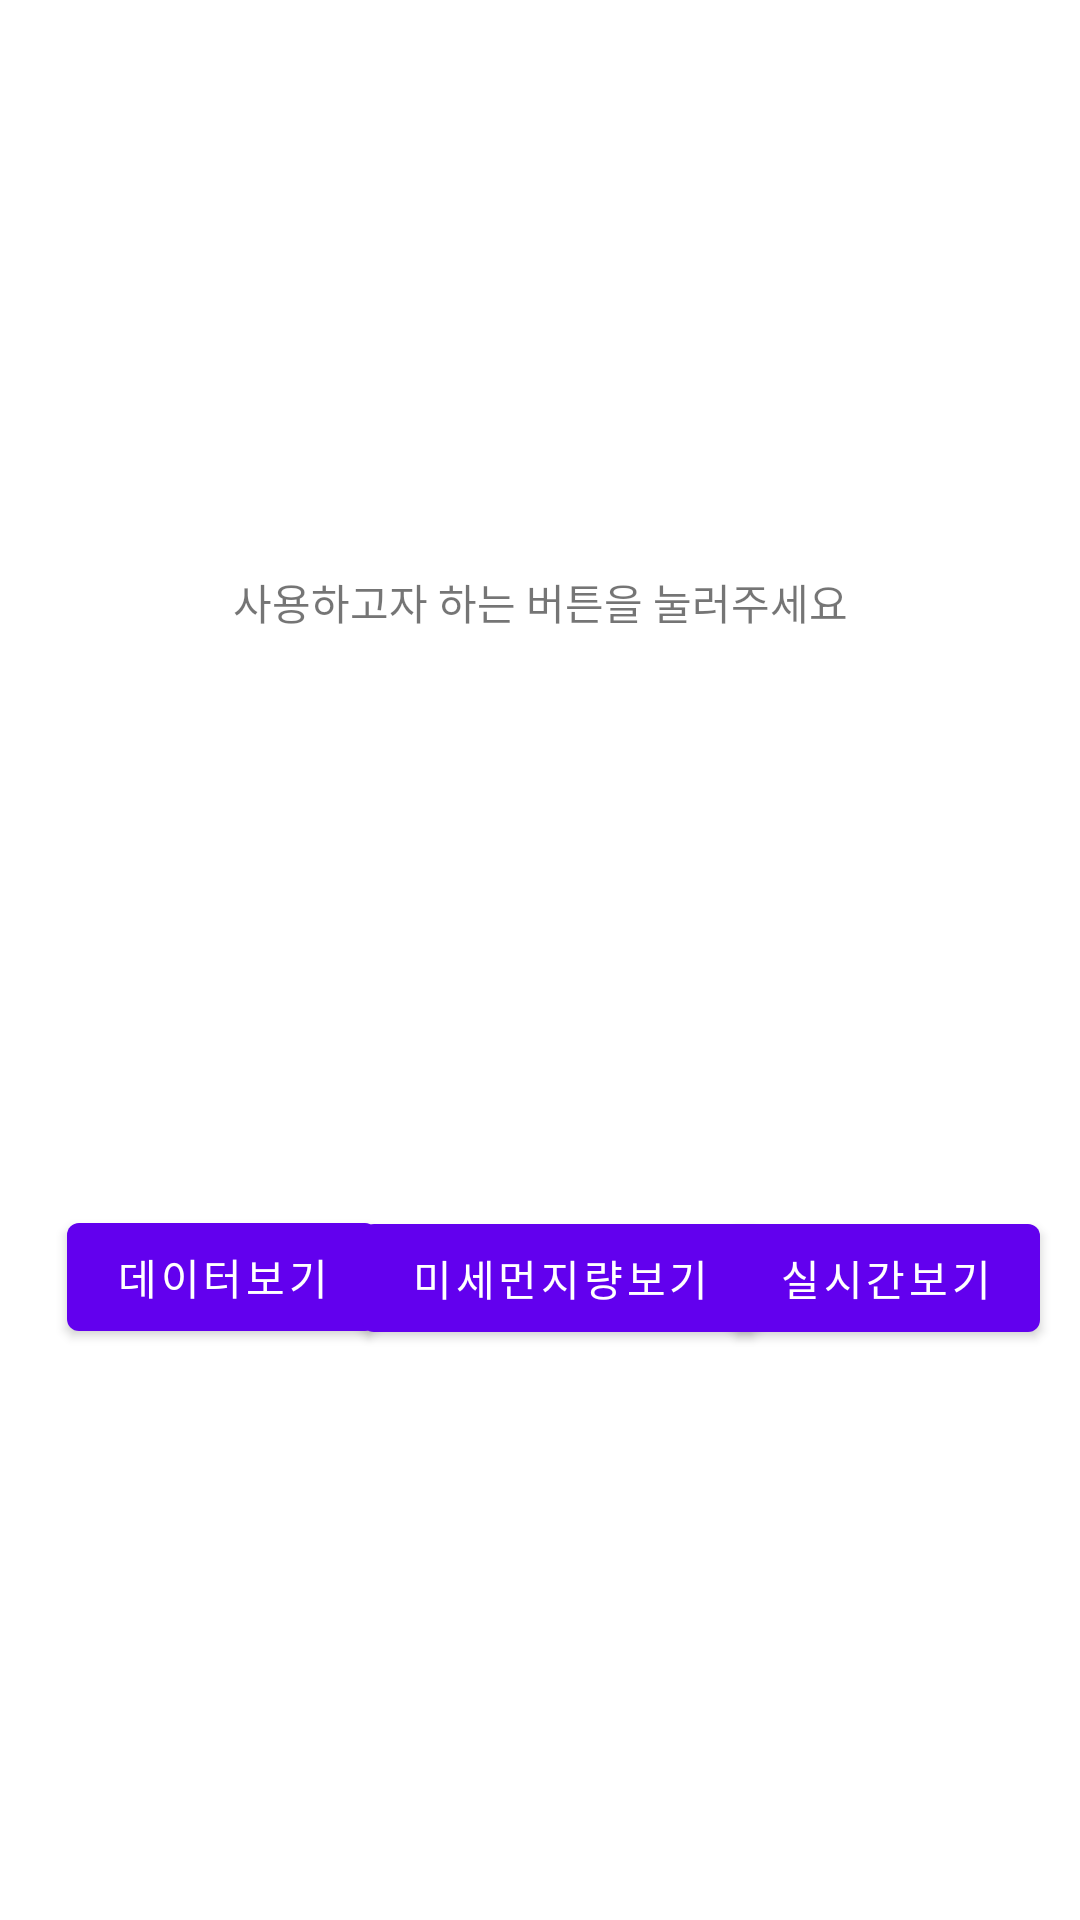

This screen was rendered from an Android layout file. Write that file and the resources it references.
<!-- AndroidManifest.xml: application theme Theme.ESP32_Android -->
<!-- res/layout/fragment_first.xml -->
<?xml version="1.0" encoding="utf-8"?>
<androidx.constraintlayout.widget.ConstraintLayout xmlns:android="http://schemas.android.com/apk/res/android"
    xmlns:app="http://schemas.android.com/apk/res-auto"
    xmlns:tools="http://schemas.android.com/tools"
    android:layout_width="match_parent"
    android:layout_height="match_parent"
    >

    <TextView
        android:id="@+id/textview_first"
        android:layout_width="wrap_content"
        android:layout_height="wrap_content"
        android:text="사용하고자 하는 버튼을 눌러주세요"
        app:layout_constraintBottom_toTopOf="@id/button1"
        app:layout_constraintEnd_toEndOf="parent"
        app:layout_constraintStart_toStartOf="parent"
        app:layout_constraintTop_toTopOf="parent" />

    <Button
        android:id="@+id/button1"
        android:layout_width="wrap_content"
        android:layout_height="wrap_content"
        android:text="데이터보기"
        app:layout_constraintBottom_toBottomOf="parent"
        app:layout_constraintEnd_toEndOf="parent"
        app:layout_constraintHorizontal_bias="0.087"
        app:layout_constraintStart_toStartOf="parent"
        app:layout_constraintTop_toBottomOf="@id/textview_first" />

    <Button
        android:id="@+id/button2"
        android:layout_width="wrap_content"
        android:layout_height="wrap_content"
        android:text="실시간보기"
        app:layout_constraintBottom_toBottomOf="parent"
        app:layout_constraintEnd_toEndOf="parent"
        app:layout_constraintHorizontal_bias="0.948"
        app:layout_constraintStart_toStartOf="parent"
        app:layout_constraintTop_toBottomOf="@id/textview_first"
        app:layout_constraintVertical_bias="0.501" />

    <Button
        android:id="@+id/button3"
        android:layout_width="wrap_content"
        android:layout_height="wrap_content"
        android:text="미세먼지량보기"
        app:layout_constraintBottom_toBottomOf="parent"
        app:layout_constraintEnd_toEndOf="parent"
        app:layout_constraintHorizontal_bias="0.529"
        app:layout_constraintStart_toStartOf="parent"
        app:layout_constraintTop_toBottomOf="@id/textview_first"
        app:layout_constraintVertical_bias="0.501" />

</androidx.constraintlayout.widget.ConstraintLayout>
<!-- resources referenced by this layout -->
<resources>
  <style name="Theme.ESP32_Android" parent="Theme.MaterialComponents.DayNight.DarkActionBar">
          
          <item name="colorPrimary">@color/purple_500</item>
          <item name="colorPrimaryVariant">@color/purple_700</item>
          <item name="colorOnPrimary">@color/white</item>
          
          <item name="colorSecondary">@color/teal_200</item>
          <item name="colorSecondaryVariant">@color/teal_700</item>
          <item name="colorOnSecondary">@color/black</item>
          
          <item name="android:statusBarColor" tools:targetApi="l">?attr/colorPrimaryVariant</item>
          
      </style>
  <!-- not gathered from this repository: default colours our renderer supplied (Android Studio template values) -->
  <color name="purple_500">#FF6200EE</color>
  <color name="purple_700">#FF3700B3</color>
  <color name="teal_200">#FF03DAC5</color>
  <color name="teal_700">#FF018786</color>
  <color name="black">#FF000000</color>
  <color name="white">#FFFFFFFF</color>
</resources>
